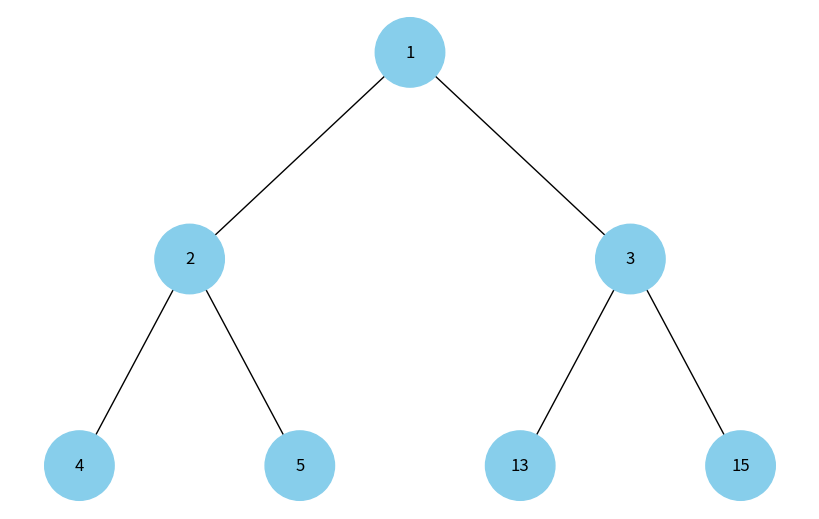

Generate this figure with matplotlib:
import uuid

import networkx as nx
import matplotlib.pyplot as plt


class Node:
    def __init__(self, key, color="skyblue"):
        self.left: Node | None = None
        self.right: Node | None = None
        self.val = key
        self.color = color
        self.id = str(uuid.uuid4())  # Унікальний ідентифікатор для кожного вузла


def add_edges(graph, node, pos, x=0, y=0, layer=1):
    if node is not None:
        graph.add_node(
            node.id, color=node.color, label=node.val
        )  # Використання id та збереження значення вузла
        if node.left:
            graph.add_edge(node.id, node.left.id)
            l = x - 1 / 2**layer
            pos[node.left.id] = (l, y - 1)
            l = add_edges(graph, node.left, pos, x=l, y=y - 1, layer=layer + 1)
        if node.right:
            graph.add_edge(node.id, node.right.id)
            r = x + 1 / 2**layer
            pos[node.right.id] = (r, y - 1)
            r = add_edges(graph, node.right, pos, x=r, y=y - 1, layer=layer + 1)
    return graph


def draw_tree(tree_root):
    tree = nx.DiGraph()
    pos = {tree_root.id: (0, 0)}
    tree = add_edges(tree, tree_root, pos)

    colors = [node[1]["color"] for node in tree.nodes(data=True)]
    labels = {
        node[0]: node[1]["label"] for node in tree.nodes(data=True)
    }  # Використовуйте значення вузла для міток

    plt.figure(figsize=(8, 5))
    nx.draw(
        tree, pos=pos, labels=labels, arrowstyle="-", node_size=2500, node_color=colors
    )  # noqa
    plt.show()


if __name__ == "__main__":
    root = Node(1)
    root.left = Node(2)
    root.right = Node(3)
    root.left.left = Node(4)
    root.left.right = Node(5)
    root.right.left = Node(13)
    root.right.right = Node(15)
    draw_tree(root)
